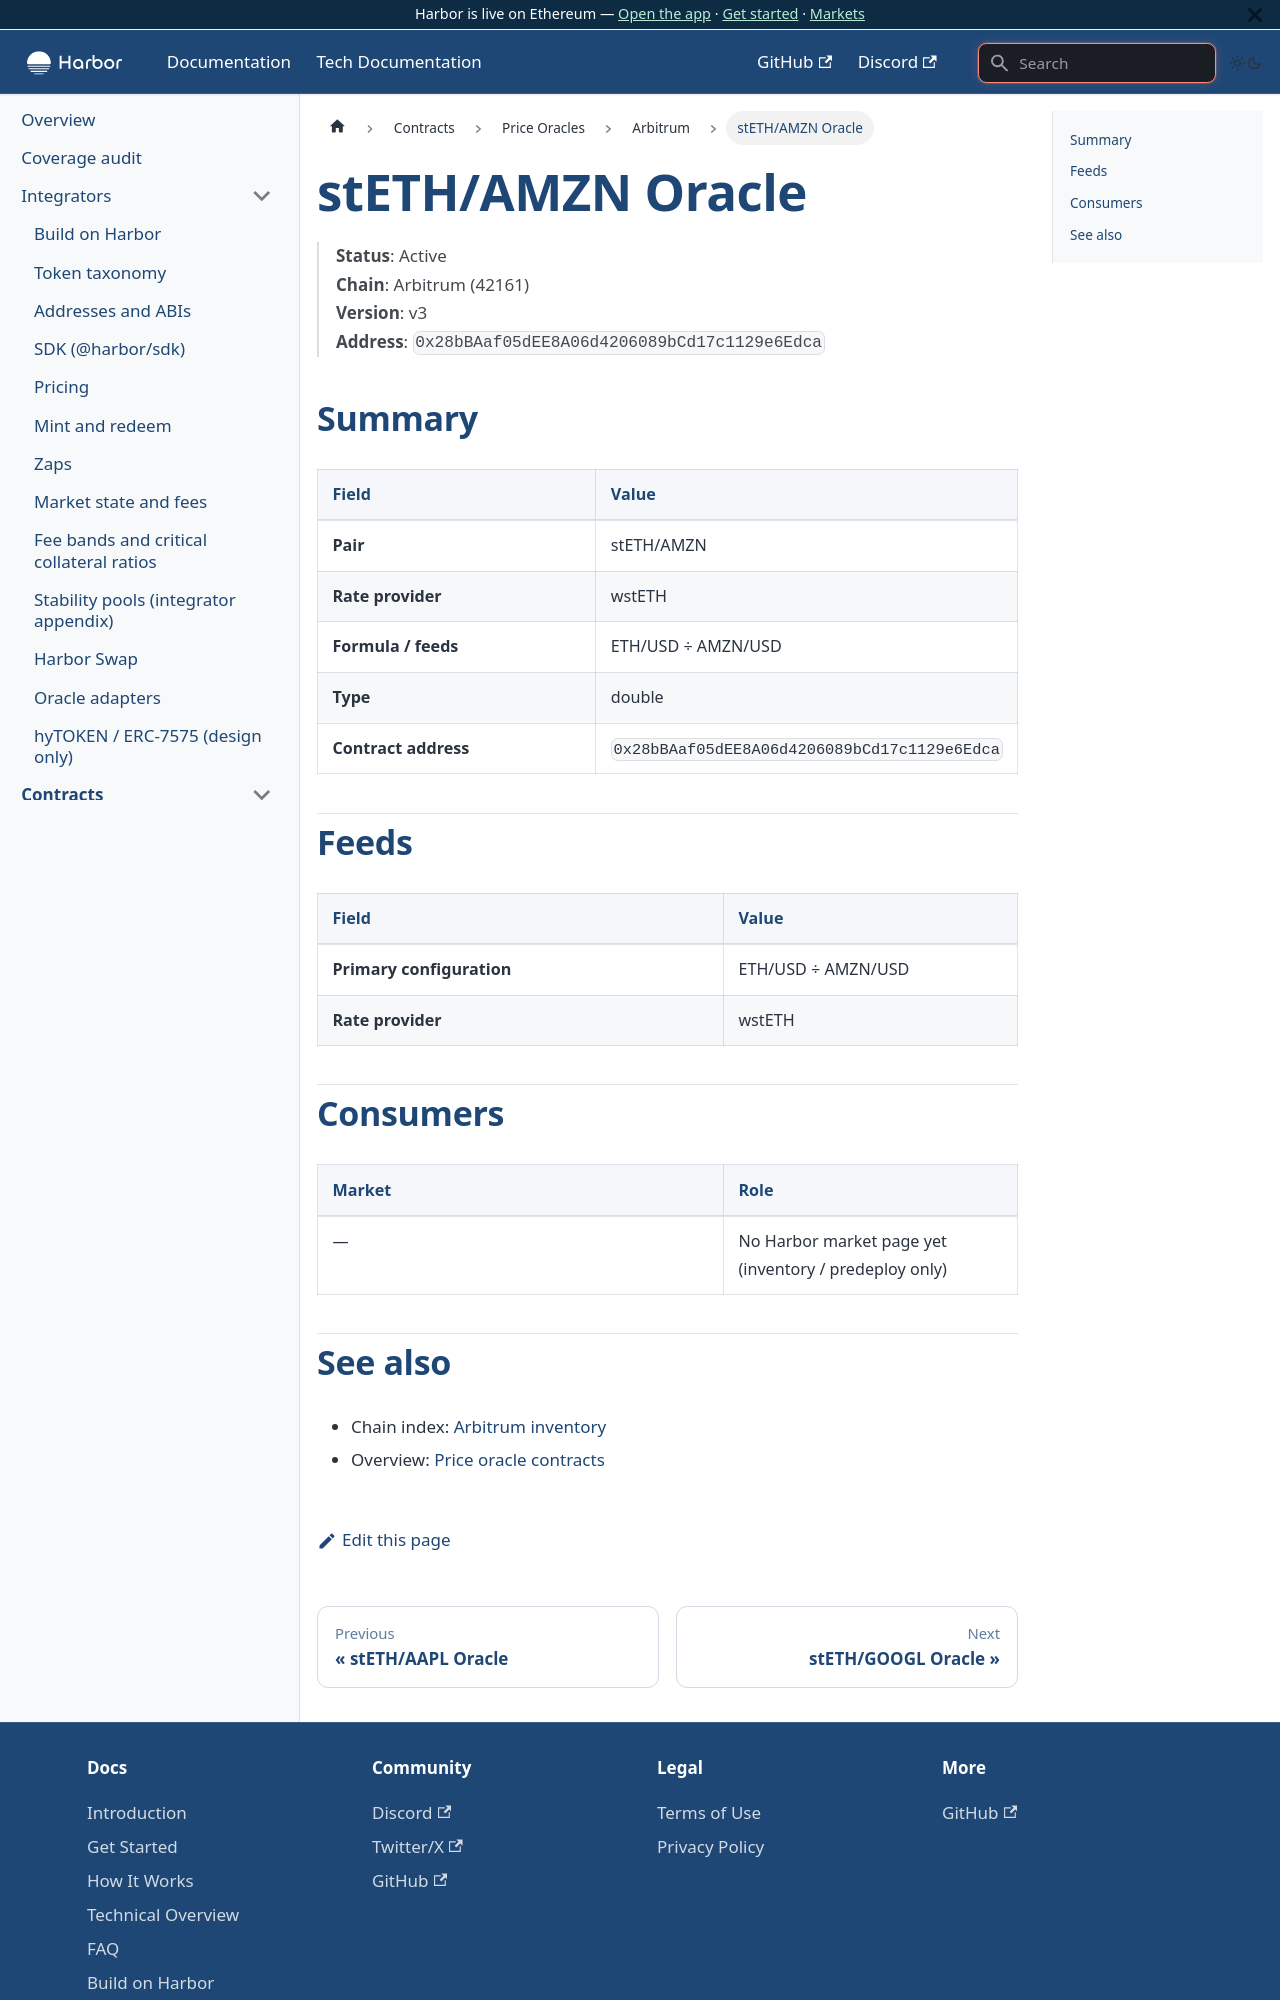

repository: baofinance/harbor-docs · page: tech-docs/contracts/price-oracles/arbitrum/steth-amzn/index.html · generator: docusaurus

# stETH/AMZN Oracle

> **Status**: Active  
> **Chain**: Arbitrum (42161)  
> **Version**: v3  
> **Address**: `0x28bBAaf05dEE8A06d4206089bCd17c1129e6Edca`

## Summary

| Field | Value |
| ----- | ----- |
| **Pair** | stETH/AMZN |
| **Rate provider** | wstETH |
| **Formula / feeds** | ETH/USD ÷ AMZN/USD |
| **Type** | double |
| **Contract address** | `0x28bBAaf05dEE8A06d4206089bCd17c1129e6Edca` |

## Feeds

| Field | Value |
| ----- | ----- |
| **Primary configuration** | ETH/USD ÷ AMZN/USD |
| **Rate provider** | wstETH |

## Consumers

| Market | Role |
| ------ | ---- |
| — | No Harbor market page yet (inventory / predeploy only) |
